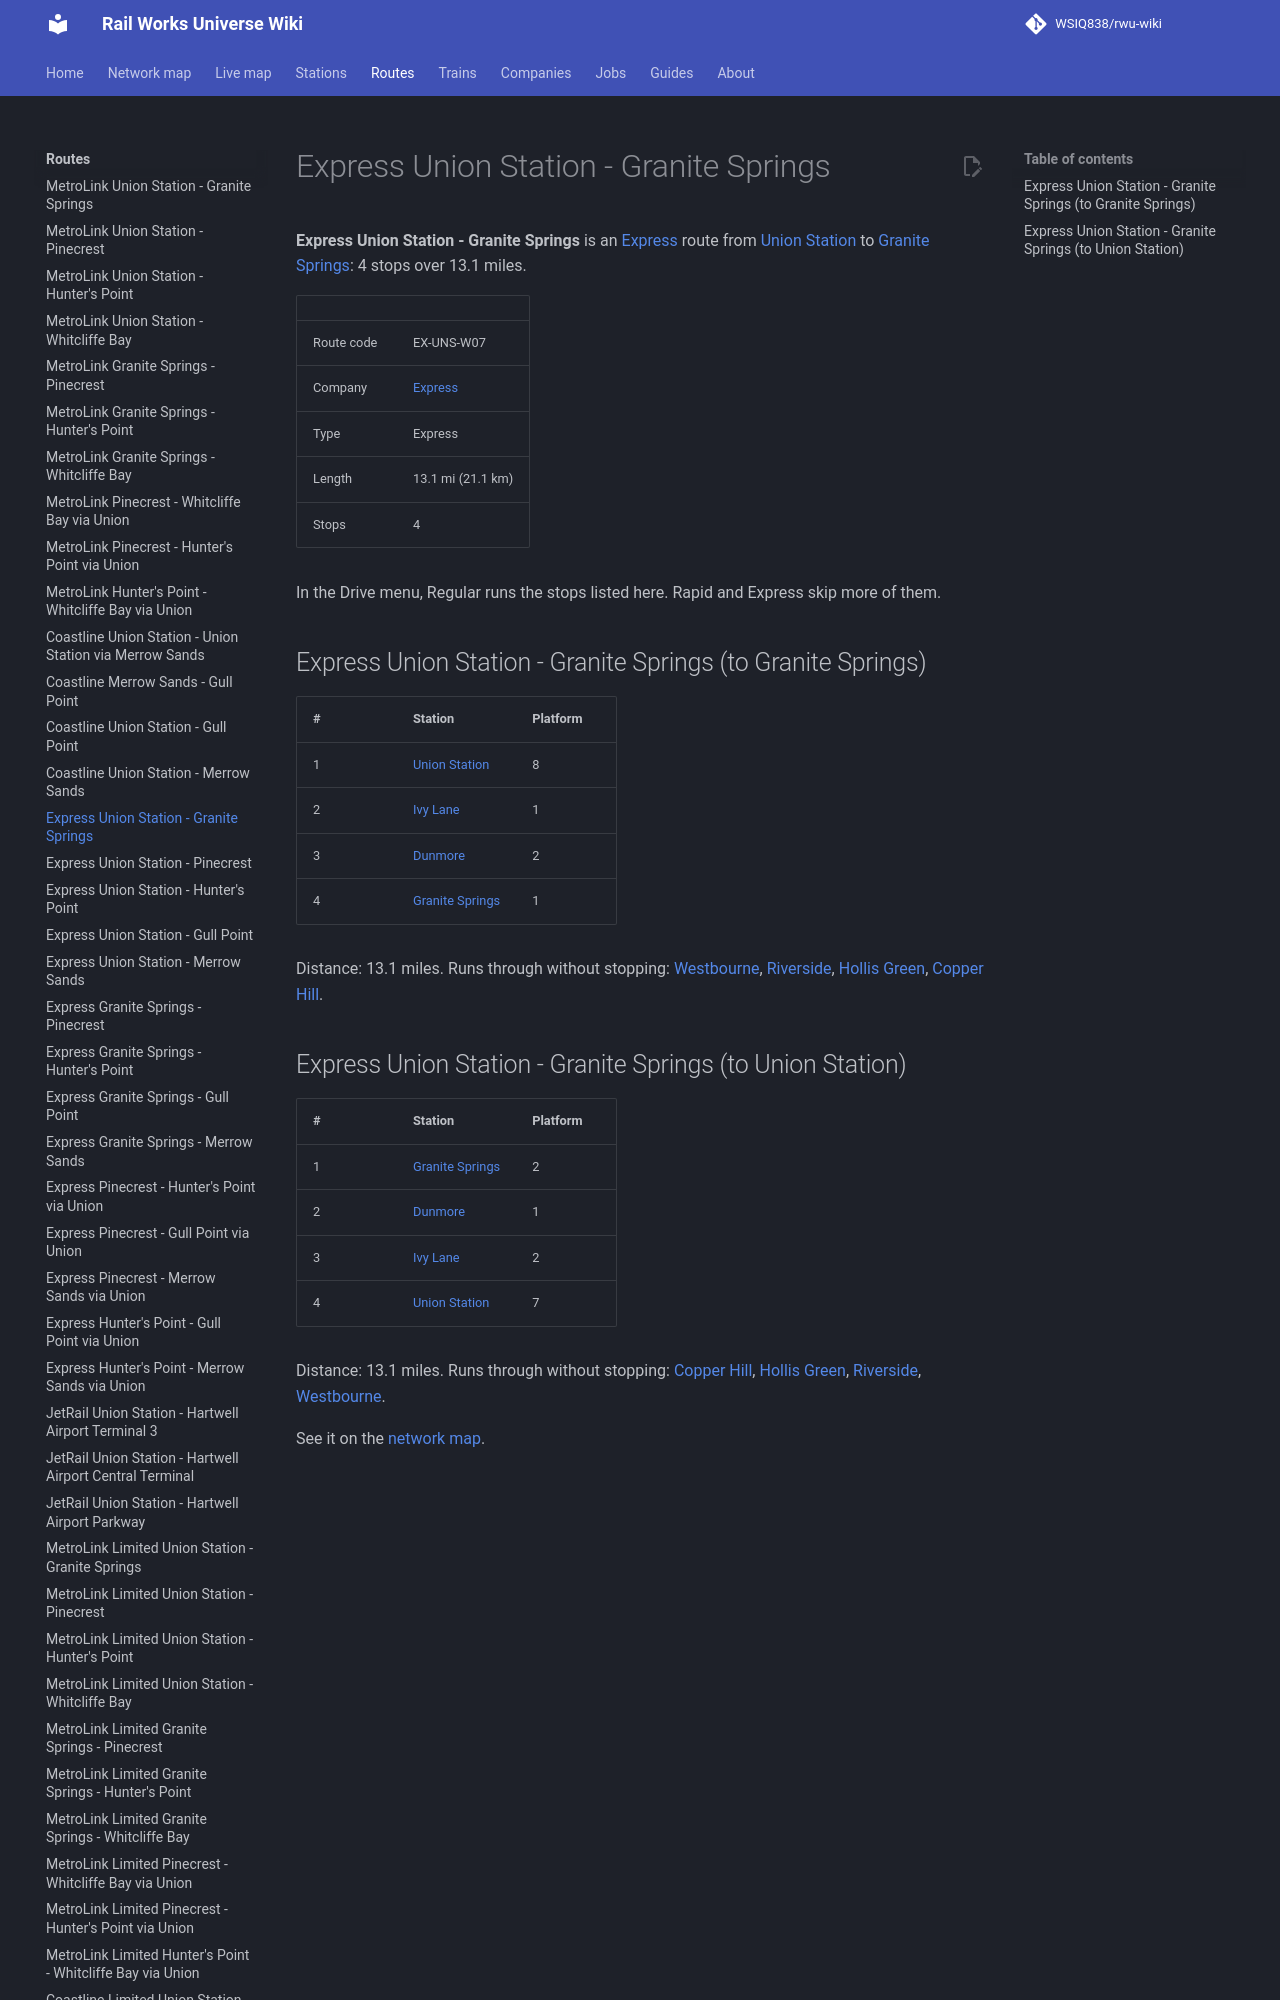

repository: WSIQ838/rwu-wiki · page: lines/ex-uns-w07/index.html · generator: mkdocs

# Express Union Station - Granite Springs

**Express Union Station - Granite Springs** is an [Express](../companies/express.md) route from [Union Station](../stations/union-station.md) to [Granite Springs](../stations/granite-springs.md): 4 stops over 13.1 miles.

| | |
|---|---|
| Route code | EX-UNS-W07 |
| Company | [Express](../companies/express.md) |
| Type | Express |
| Length | 13.1 mi (21.1 km) |
| Stops | 4 |

In the Drive menu, Regular runs the stops listed here. Rapid and Express skip more of them.

## Express Union Station - Granite Springs (to Granite Springs)

| # | Station | Platform |
|---|---|---|
| 1 | [Union Station](../stations/union-station.md) | 8 |
| 2 | [Ivy Lane](../stations/ivy-lane.md) | 1 |
| 3 | [Dunmore](../stations/dunmore.md) | 2 |
| 4 | [Granite Springs](../stations/granite-springs.md) | 1 |

Distance: 13.1 miles. Runs through without stopping: [Westbourne](../stations/westbourne.md), [Riverside](../stations/riverside.md), [Hollis Green](../stations/hollis-green.md), [Copper Hill](../stations/copper-hill.md).
